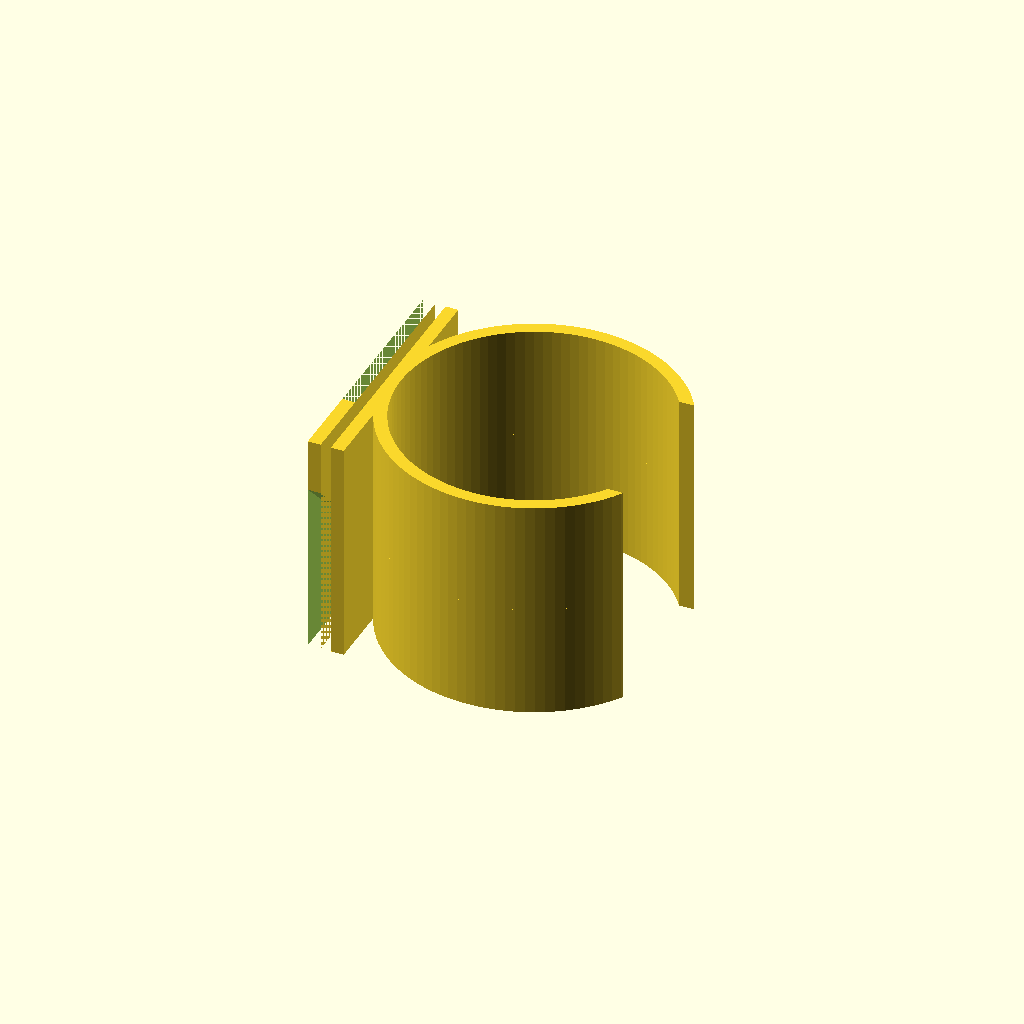
Cell 1: the model at its default parameters.
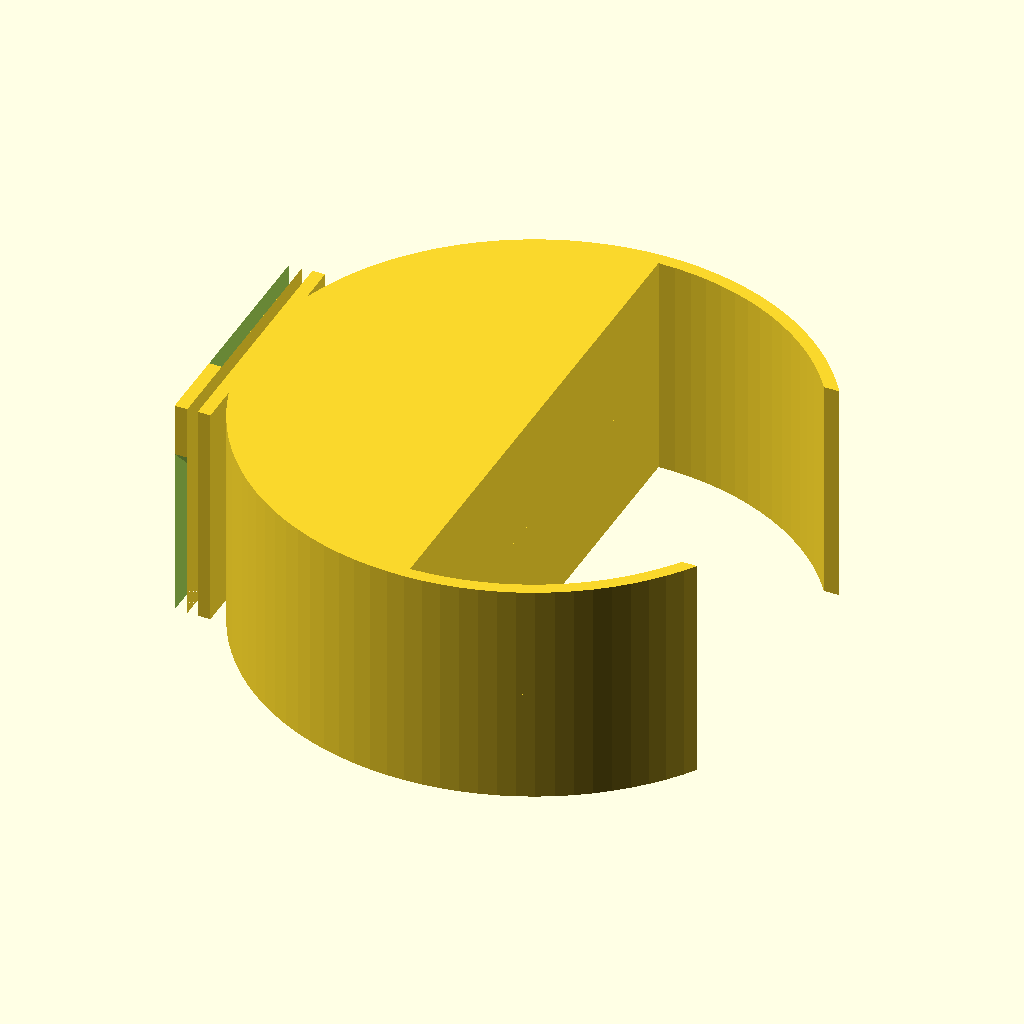
Cell 2: bottle_diam = 104 (everything else at default).
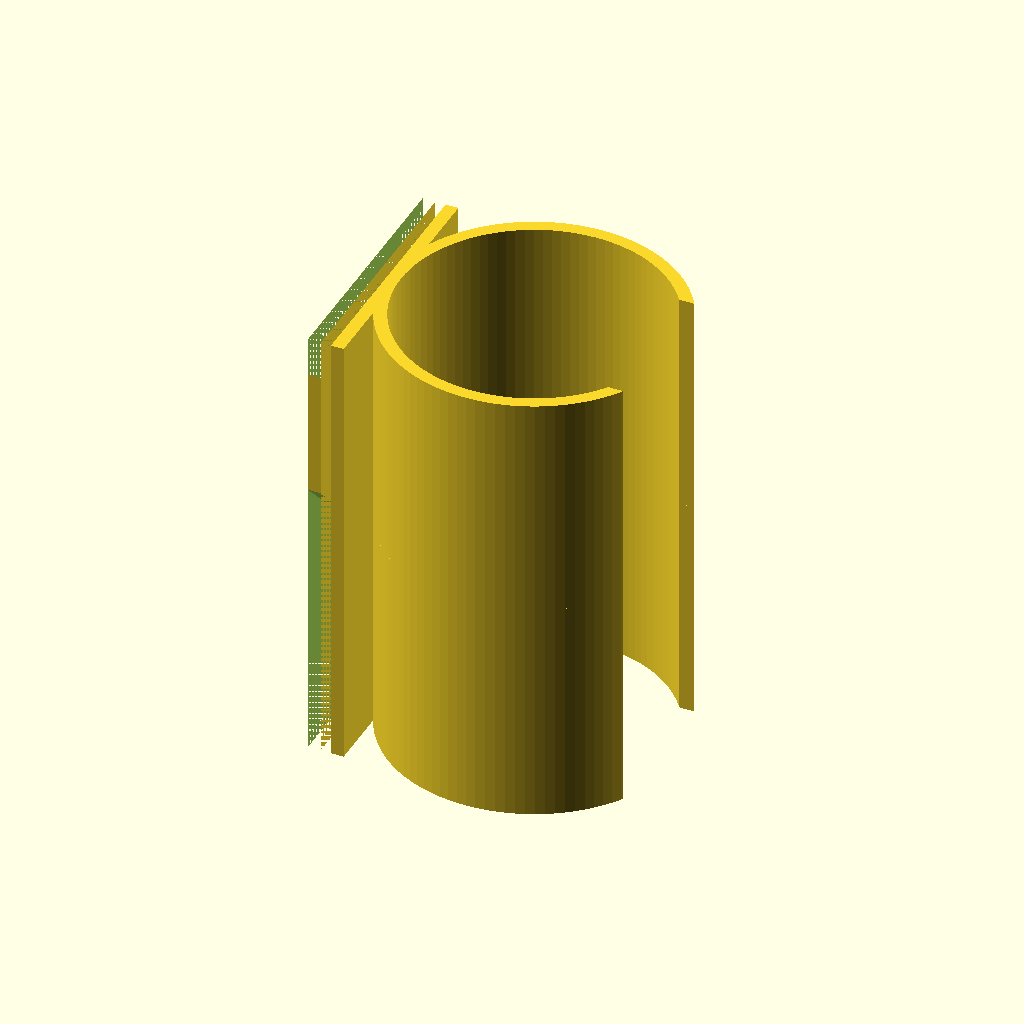
Cell 3 — holder_z set to 88, the other parameters unchanged.
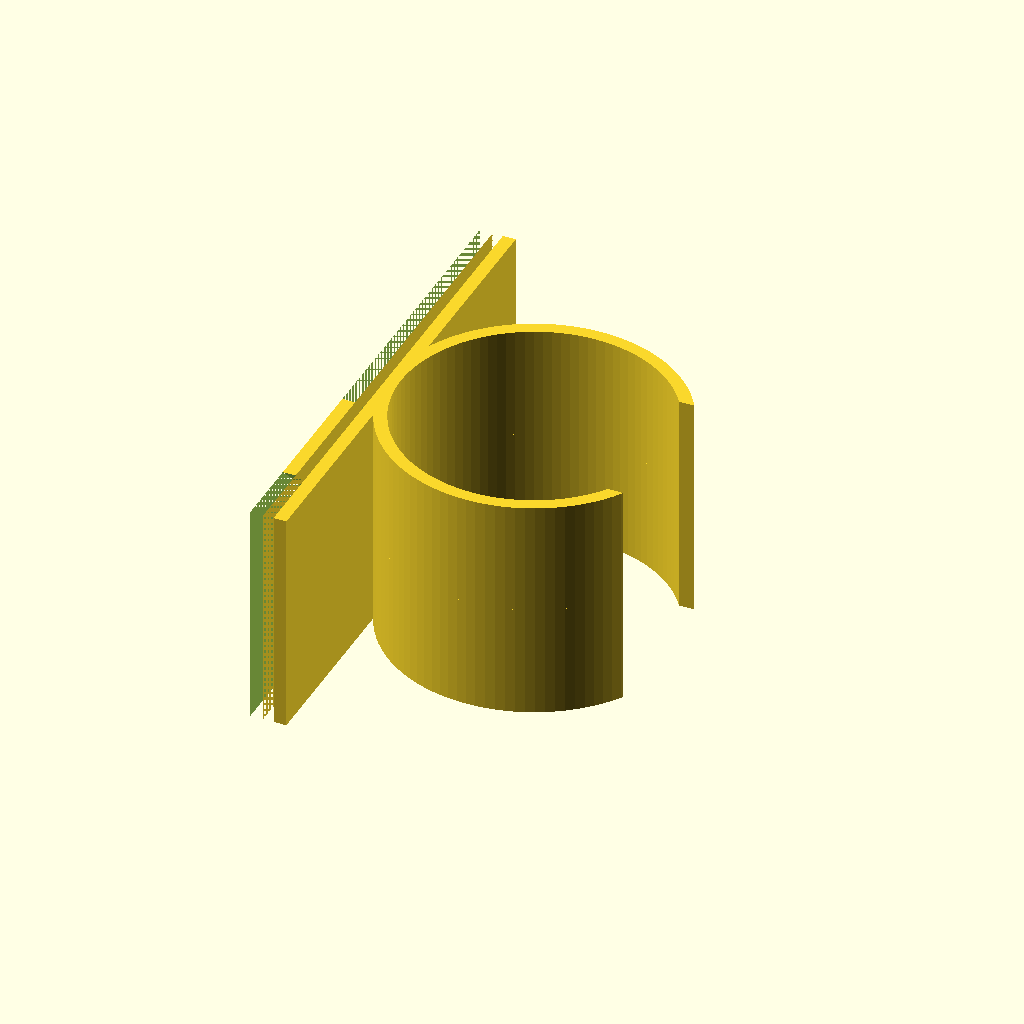
Cell 4: holder_y = 96 (everything else at default).
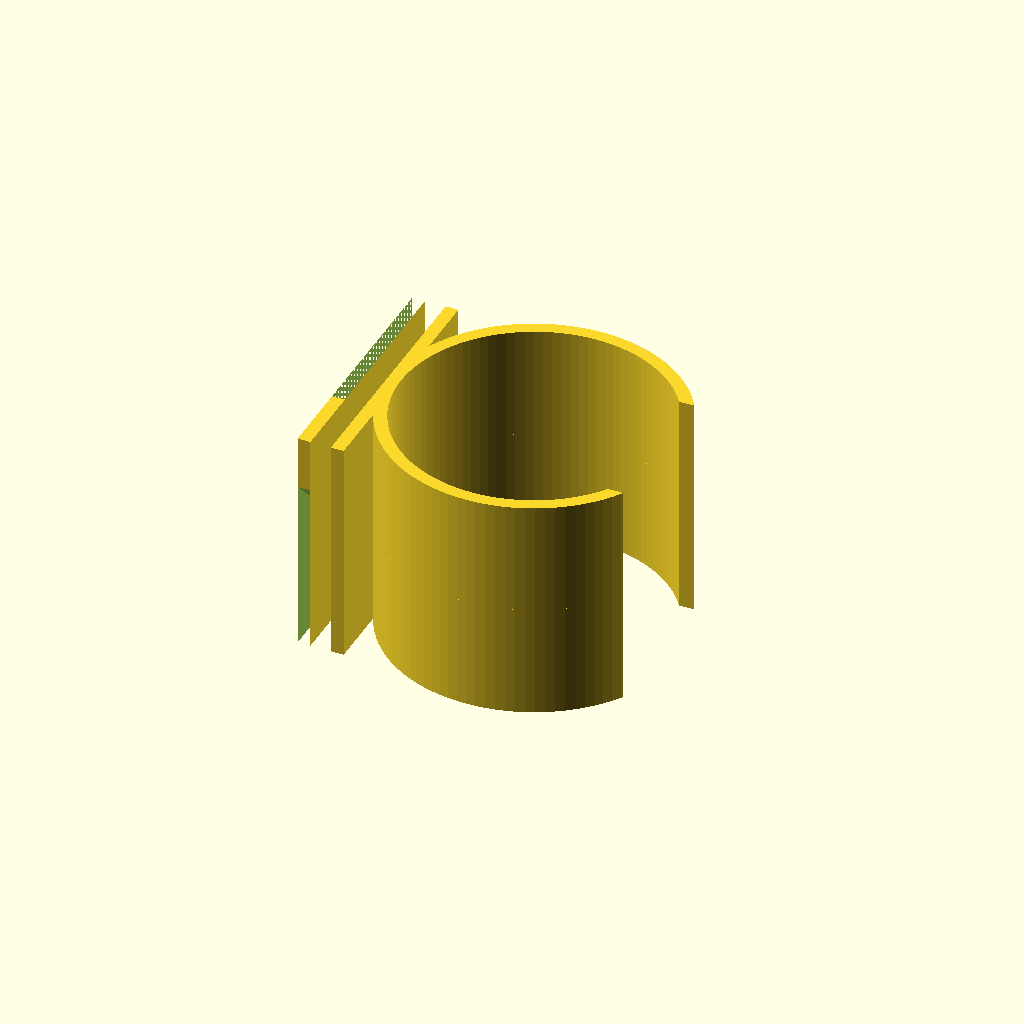
Cell 5: cage_bar_diam = 4 (everything else at default).
One fixed orthographic camera (rotation 55°, 0°, 25°; colour scheme Cornfield) for every cell.
Source of the model, inputs/thingiverse/files/thing-3280855/files/Bunny-Water-Bottle-Holder.scad:
bottle_diam = 52;
bottle_flat = 52;

holder_z = 44;
holder_y = 48;

cage_bar_diam = 2;
cage_bar_spacing = 22;

width = 2.5;

Holder_offset = 0;
Holder_angle = 0;


module Bottle () {
    difference() {
        circle(d=bottle_diam,$fn=100);
        translate ([(bottle_diam-bottle_flat)/2 - bottle_diam/2,0,0]) square([(bottle_diam-bottle_flat),bottle_diam],true);
    }
}

module Bootle_Holder () {
    linear_extrude (holder_z/2) difference () {
        circle(d=bottle_diam+width*2,$fn=100);
        Bottle();
        translate ([bottle_diam/2,0,0]) square(bottle_diam/1.75,true);
    }
    
    
}

module Support_Holder () {
    linear_extrude (width) square([holder_z,holder_y],true);
    translate ([0,0,-Holder_offset+width/2]) linear_extrude (width+cage_bar_diam+width/2 + Holder_offset) circle(d=cage_bar_spacing-cage_bar_spacing/5,$fn=100) ;
    translate ([0,0,cage_bar_diam+width]) difference () {
        linear_extrude (width) square([holder_z,holder_y],true);
        linear_extrude (width) rotate ([0,0,45]) translate ([cage_bar_spacing/2-cage_bar_spacing/10+100/2,0,0]) square(100,true);
        linear_extrude (width) rotate ([0,0,45+180]) translate ([cage_bar_spacing/2-cage_bar_spacing/10+100/2,0,0]) square(100,true);
    }
}

module Holder () {
    translate ([Holder_offset,0,0]) rotate ([0,Holder_angle,0]) Bootle_Holder ();
    translate ([Holder_offset,0,0]) rotate ([0,Holder_angle,0]) mirror ([0,0,1]) Bootle_Holder();
    translate ([-bottle_diam/2,0,0]) rotate ([0,-90,0]) Support_Holder();
}

Holder();
Customizer parameters (derived from the source; name, type, default, range or options):
bottle_diam: number, default 52
bottle_flat: number, default 52
holder_z: number, default 44
holder_y: number, default 48
cage_bar_diam: number, default 2
cage_bar_spacing: number, default 22
width: number, default 2.5
Holder_offset: number, default 0
Holder_angle: number, default 0
